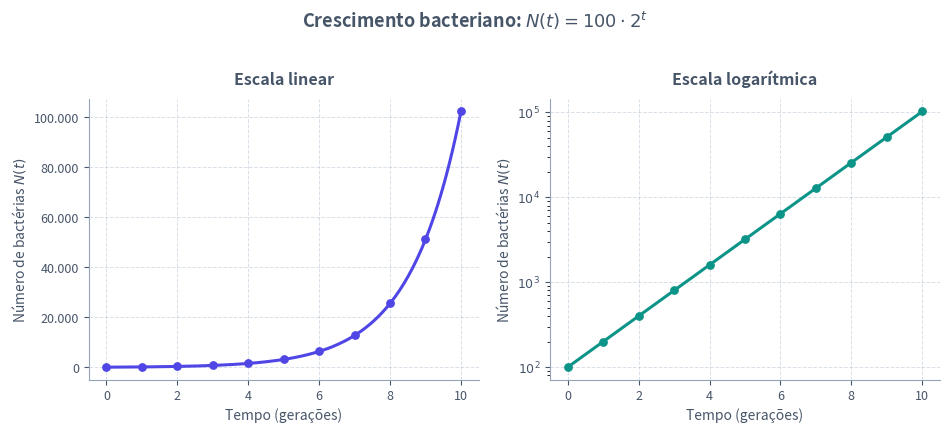

Here is the Python script that generated this plot: (Note: this script raises an exception after producing the figure.)
from pathlib import Path

import matplotlib.pyplot as plt
import matplotlib.ticker as ticker
import numpy as np


def main() -> None:
    n0 = 100
    t_geracoes = np.arange(0, 11)
    n_bacterias = n0 * (2 ** t_geracoes)

    t_continuo = np.linspace(0, 10, 250)
    n_continuo = n0 * (2 ** t_continuo)

    cor_texto = "#475569"
    cor_grade = "#94A3B8"
    cor_linear = "#4F46E5"
    cor_log = "#0D9488"

    fig, (ax_lin, ax_log) = plt.subplots(1, 2, figsize=(9.6, 4.2))
    fig.patch.set_alpha(0.0)

    # Painel esquerdo: escala linear
    ax_lin.plot(t_continuo, n_continuo, color=cor_linear, linewidth=2.2)
    ax_lin.scatter(t_geracoes, n_bacterias, color=cor_linear, s=28, zorder=3)
    ax_lin.set_title("Escala linear", fontsize=11.5, fontweight="bold", color=cor_texto, pad=10)
    ax_lin.set_xlabel("Tempo (gerações)", fontsize=10, color=cor_texto)
    ax_lin.set_ylabel("Número de bactérias $N(t)$", fontsize=10, color=cor_texto)
    ax_lin.set_xticks(np.arange(0, 11, 2))
    ax_lin.yaxis.set_major_formatter(
        ticker.FuncFormatter(lambda y, _: f"{int(y):,}".replace(",", "."))
    )

    # Painel direito: escala logarítmica
    ax_log.plot(t_continuo, n_continuo, color=cor_log, linewidth=2.2)
    ax_log.scatter(t_geracoes, n_bacterias, color=cor_log, s=28, zorder=3)
    ax_log.set_yscale("log")
    ax_log.set_title("Escala logarítmica", fontsize=11.5, fontweight="bold", color=cor_texto, pad=10)
    ax_log.set_xlabel("Tempo (gerações)", fontsize=10, color=cor_texto)
    ax_log.set_ylabel("Número de bactérias $N(t)$", fontsize=10, color=cor_texto)
    ax_log.set_xticks(np.arange(0, 11, 2))
    ax_log.set_yticks([100, 1000, 10000, 100000])
    ax_log.set_yticklabels(["$10^2$", "$10^3$", "$10^4$", "$10^5$"])
    ax_log.yaxis.set_minor_formatter(ticker.NullFormatter())

    # Estilo compartilhado
    for ax in (ax_lin, ax_log):
        ax.patch.set_alpha(0.0)
        ax.grid(True, which="major", linestyle="--", linewidth=0.7, alpha=0.35, color=cor_grade)
        ax.spines["top"].set_visible(False)
        ax.spines["right"].set_visible(False)
        ax.spines["left"].set_color(cor_grade)
        ax.spines["bottom"].set_color(cor_grade)
        ax.tick_params(colors=cor_texto, labelsize=9)

    fig.suptitle(
        "Crescimento bacteriano: $N(t) = 100 \\cdot 2^t$",
        fontsize=13,
        fontweight="bold",
        color=cor_texto,
        y=1.02,
    )
    fig.tight_layout()

    destino = Path(__file__).resolve().parent / "crescimento-bacteriano.svg"
    fig.savefig(destino, format="svg", transparent=True, bbox_inches="tight")
    plt.close(fig)


if __name__ == "__main__":
    main()
